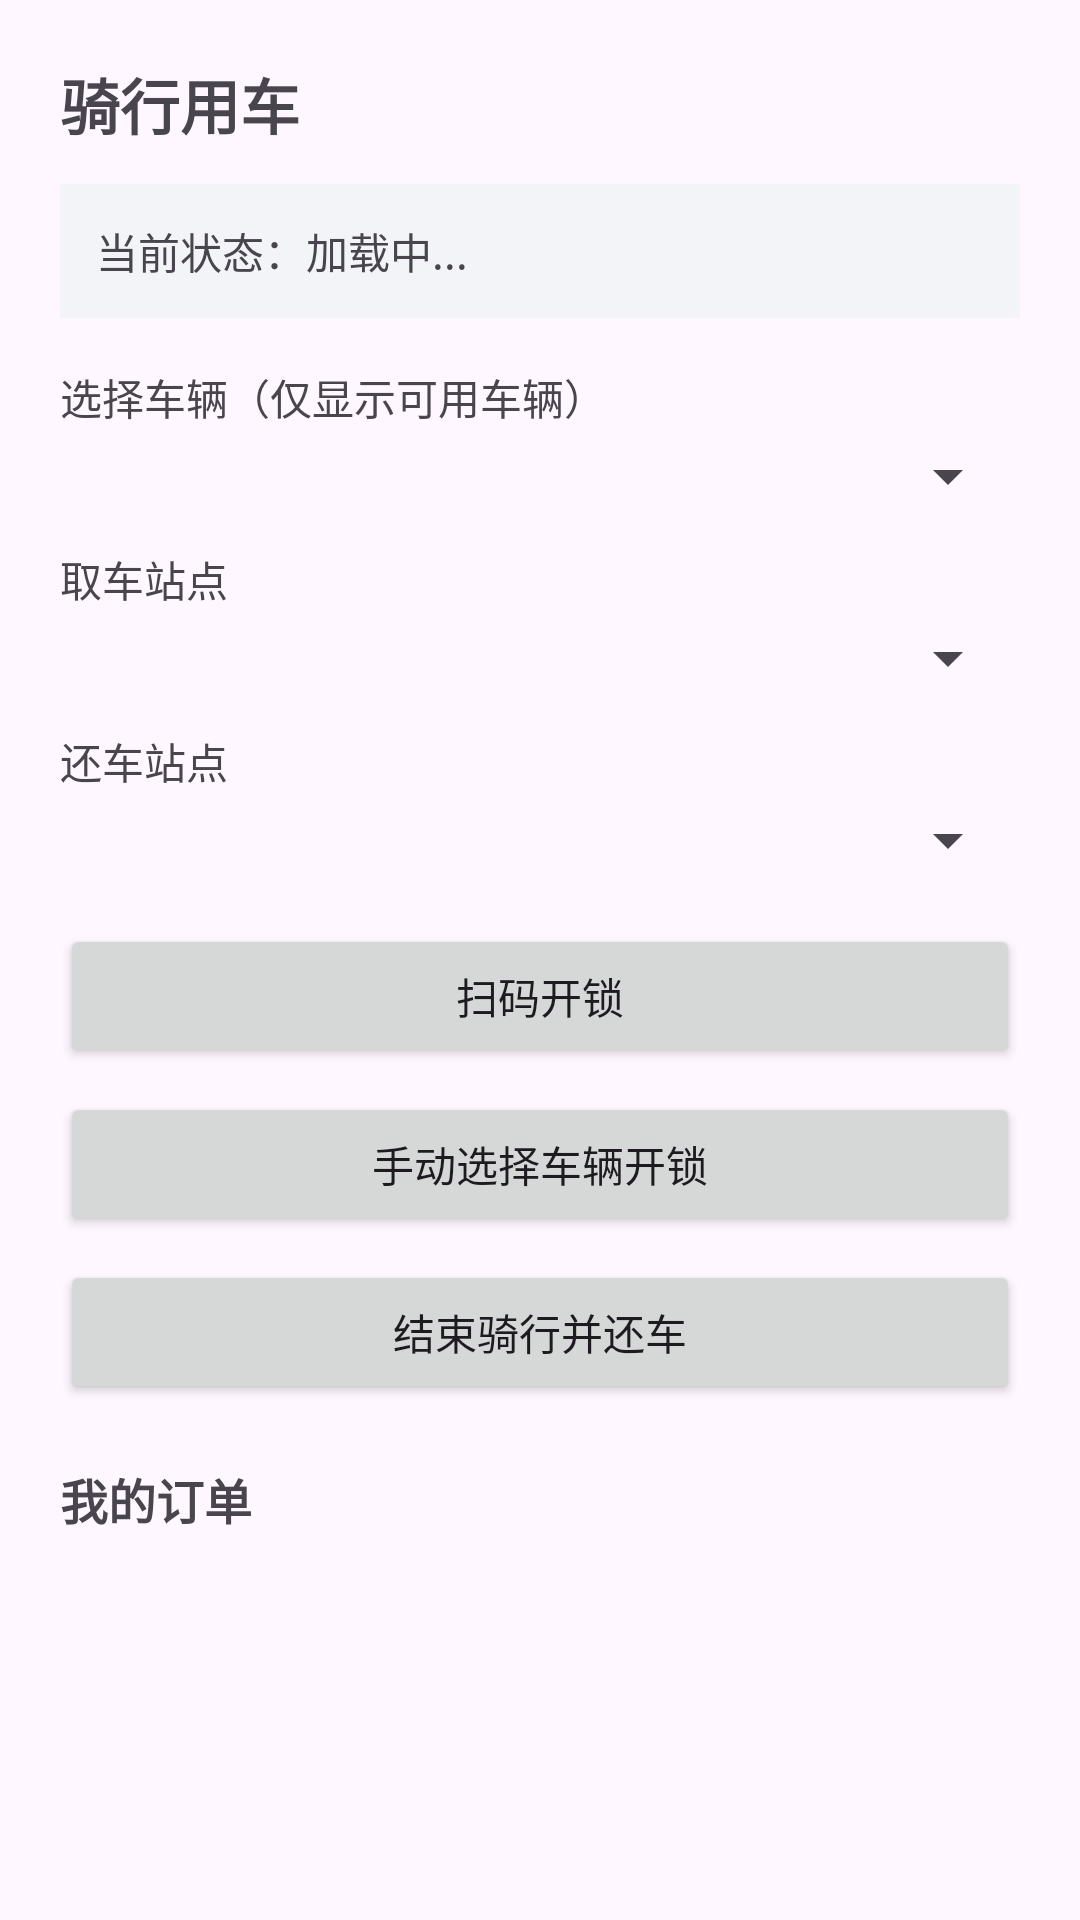

Android layout source for this screen:
<!-- AndroidManifest.xml: application theme Theme.BikeUserApp -->
<!-- res/layout/activity_ride.xml -->
<?xml version="1.0" encoding="utf-8"?>
<LinearLayout
    xmlns:android="http://schemas.android.com/apk/res/android"
    android:layout_width="match_parent"
    android:layout_height="match_parent"
    android:orientation="vertical"
    android:padding="20dp">

    <TextView
        android:layout_width="wrap_content"
        android:layout_height="wrap_content"
        android:text="骑行用车"
        android:textSize="20sp"
        android:textStyle="bold"
        android:layout_marginBottom="12dp"/>

    <TextView
        android:id="@+id/tv_current_order"
        android:layout_width="match_parent"
        android:layout_height="wrap_content"
        android:text="当前状态：加载中..."
        android:textSize="14sp"
        android:padding="12dp"
        android:background="#F2F4F7"
        android:layout_marginBottom="16dp"/>

    <TextView
        android:layout_width="wrap_content"
        android:layout_height="wrap_content"
        android:text="选择车辆（仅显示可用车辆）"
        android:textSize="14sp"
        android:layout_marginBottom="4dp"/>

    <Spinner
        android:id="@+id/sp_bike"
        android:layout_width="match_parent"
        android:layout_height="wrap_content"
        android:layout_marginBottom="12dp"/>

    <TextView
        android:layout_width="wrap_content"
        android:layout_height="wrap_content"
        android:text="取车站点"
        android:textSize="14sp"
        android:layout_marginBottom="4dp"/>

    <Spinner
        android:id="@+id/sp_start_station"
        android:layout_width="match_parent"
        android:layout_height="wrap_content"
        android:layout_marginBottom="12dp"/>

    <TextView
        android:layout_width="wrap_content"
        android:layout_height="wrap_content"
        android:text="还车站点"
        android:textSize="14sp"
        android:layout_marginBottom="4dp"/>

    <Spinner
        android:id="@+id/sp_end_station"
        android:layout_width="match_parent"
        android:layout_height="wrap_content"
        android:layout_marginBottom="16dp"/>

    <Button
        android:id="@+id/btn_scan"
        android:layout_width="match_parent"
        android:layout_height="wrap_content"
        android:text="扫码开锁"
        android:layout_marginBottom="8dp"/>

    <Button
        android:id="@+id/btn_start"
        android:layout_width="match_parent"
        android:layout_height="wrap_content"
        android:text="手动选择车辆开锁"
        android:layout_marginBottom="8dp"/>

    <Button
        android:id="@+id/btn_end"
        android:layout_width="match_parent"
        android:layout_height="wrap_content"
        android:text="结束骑行并还车"
        android:layout_marginBottom="20dp"/>

    <TextView
        android:layout_width="wrap_content"
        android:layout_height="wrap_content"
        android:text="我的订单"
        android:textSize="16sp"
        android:textStyle="bold"
        android:layout_marginBottom="8dp"/>

    <ListView
        android:id="@+id/lv_orders"
        android:layout_width="match_parent"
        android:layout_height="0dp"
        android:layout_weight="1"/>

</LinearLayout>
<!-- resources referenced by this layout -->
<resources>
  <style name="Theme.BikeUserApp" parent="Base.Theme.BikeUserApp" />
  <style name="Base.Theme.BikeUserApp" parent="Theme.Material3.DayNight.NoActionBar">
          
          
      </style>
</resources>
